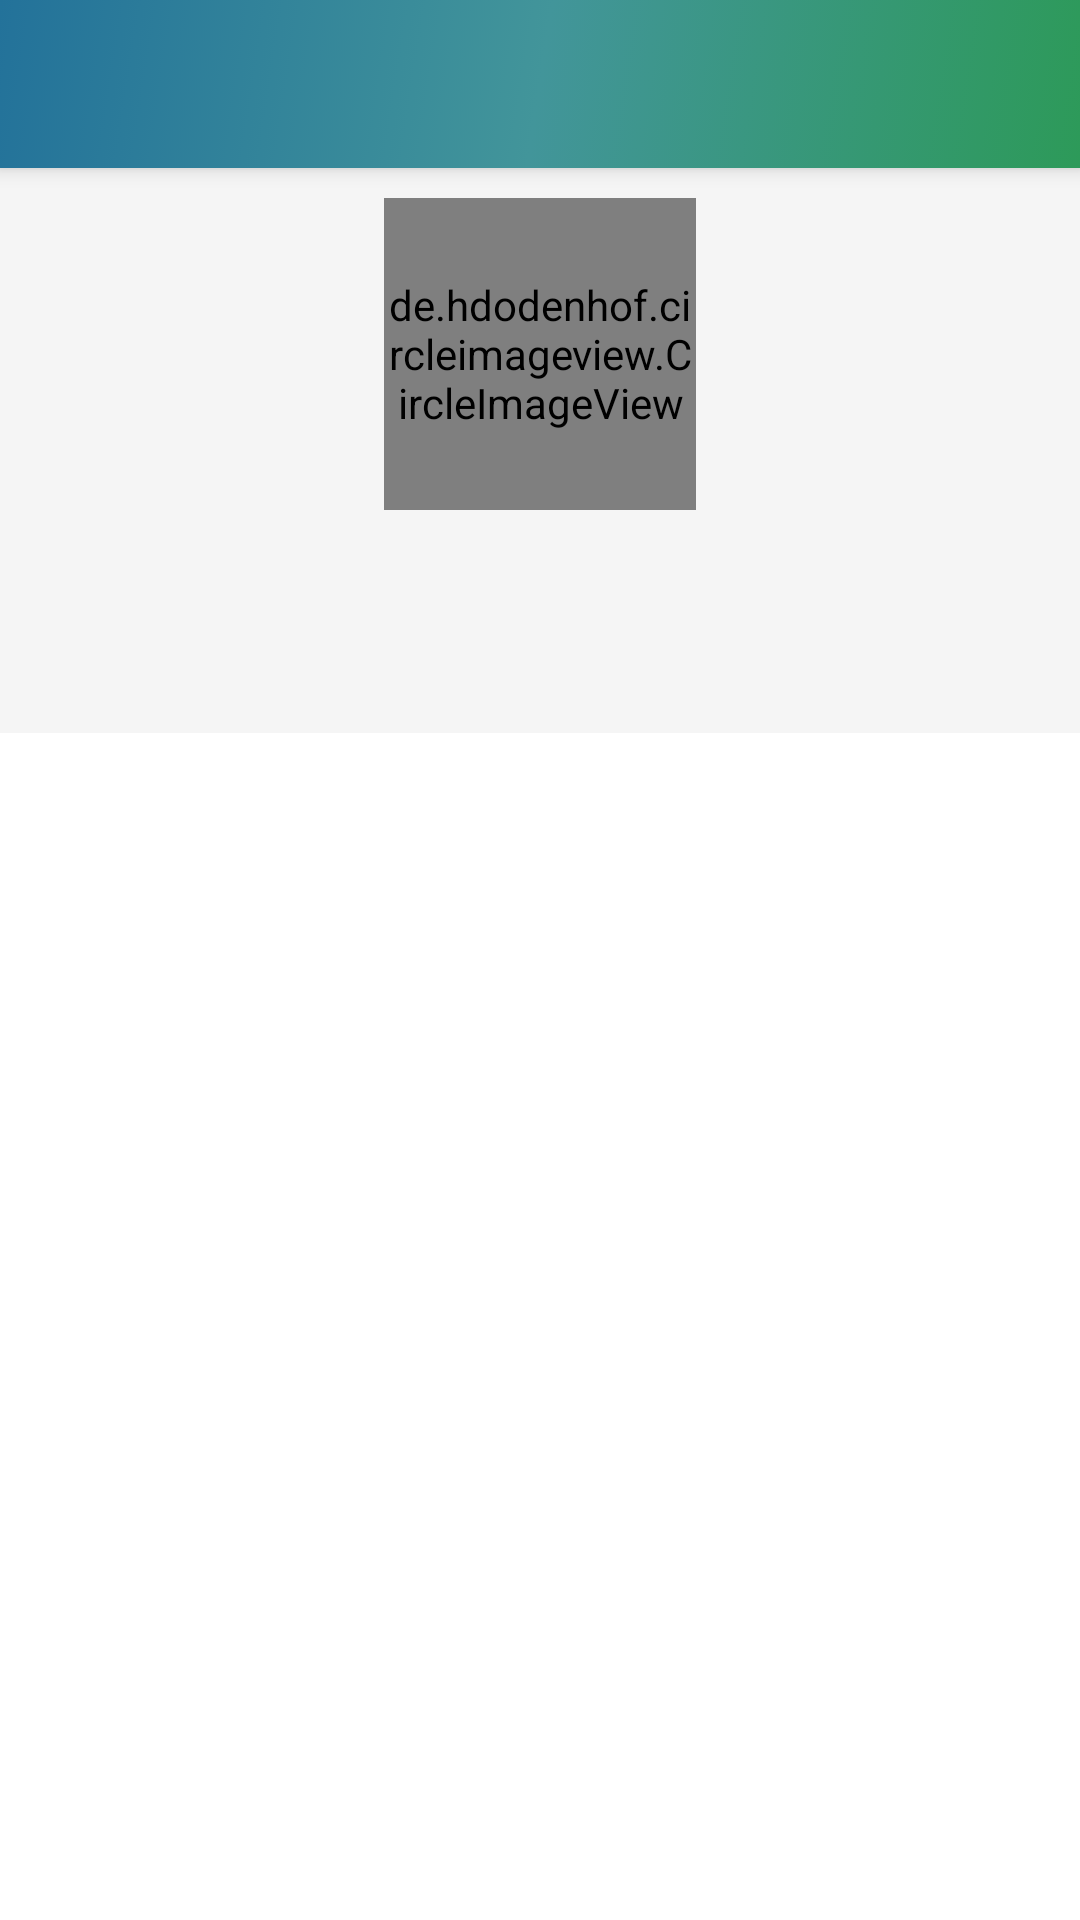

Produce the Android XML layout that renders to this screen, including the resource entries it uses.
<!-- AndroidManifest.xml: application theme AppTheme -->
<!-- res/layout/activity_group_info.xml -->
<RelativeLayout xmlns:android="http://schemas.android.com/apk/res/android"
    android:layout_width="match_parent"
    android:background="#FFF"
    android:layout_height="match_parent">
    <include layout="@layout/app_bar_layout"
        android:id="@+id/groupinfo_toolbar"/>

    <RelativeLayout
        android:id="@+id/groupprofile"
        android:background="@color/grey_100"
        android:layout_below="@+id/groupinfo_toolbar"
        android:layout_height="wrap_content"
        android:padding="10dp"
        android:paddingTop="10dp"
        android:layout_centerVertical="true"
        android:gravity="center"
        android:layout_width="match_parent">
        <LinearLayout
            android:layout_centerVertical="true"
            android:layout_width="match_parent"
            android:orientation="vertical"

            android:layout_height="wrap_content">

            <de.hdodenhof.circleimageview.CircleImageView
                android:id="@+id/groupicon"
                android:layout_gravity="center"
                android:layout_width="104dp"
                android:layout_height="104dp"
                android:onClick="setGroupIcon"
                android:src="@drawable/default_avata"
                android:background="#00000000"/>
            <TextView
                android:layout_gravity="center"
                android:textSize="24sp"
                android:layout_marginTop="32dp"
                android:id="@+id/txt_groupname"
                android:layout_width="wrap_content"
                android:layout_height="wrap_content"/>
        </LinearLayout>
    </RelativeLayout>

    <android.support.v7.widget.RecyclerView
        android:layout_below="@+id/groupprofile"
        android:id="@+id/members_recycler_view"
        android:layout_width="match_parent"
        android:background="#FFF"
        android:layout_height="wrap_content"
        android:scrollbars="vertical" />
</RelativeLayout>
<!-- res/layout/app_bar_layout.xml (included above) -->
<?xml version="1.0" encoding="utf-8"?>
<android.support.v7.widget.Toolbar
    xmlns:android="http://schemas.android.com/apk/res/android"
    xmlns:app="http://schemas.android.com/apk/res-auto"
    android:id="@+id/my_toolbar"
    android:layout_width="match_parent"
    android:layout_height="wrap_content"
    android:background="@drawable/gradient"
    android:elevation="4dp"
    android:theme="@style/Theme.AppCompat.Light.NoActionBar"
    app:popupTheme="@style/ThemeOverlay.AppCompat.Light" />
<!-- resources referenced by this layout -->
<resources>
  <color name="grey_100">#F5F5F5</color>
  <!-- drawable gradient (drawable) -->
  <?xml version="1.0" encoding="utf-8"?>
  <selector xmlns:android="http://schemas.android.com/apk/res/android">
      <item>
          <shape android:shape="rectangle"
              android:innerRadius="5dp">
              <gradient
                  android:type="linear"
                  android:gradientRadius="150dp"
                  android:startColor="#ff2d9a59"
                  android:centerColor="#ff42959a"
                  android:endColor="#ff23729a"
                  android:angle="135"/>
              </shape>
  
      </item>
  
  
  </selector>
</resources>
